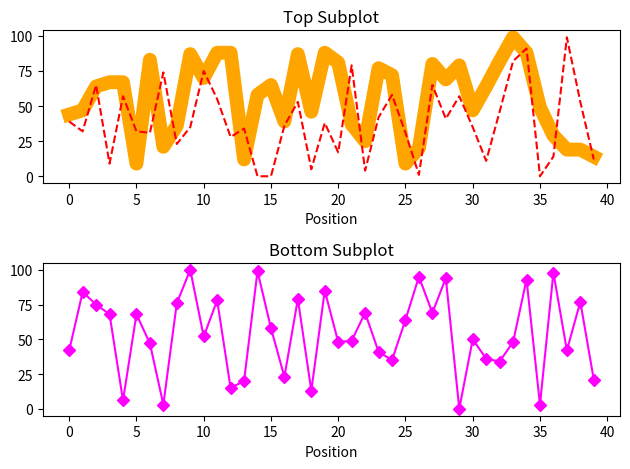

Reproduce this figure in Python.
# Random Plots 

import numpy as np
import matplotlib.pyplot as plt

np.random.seed(0)

List_1 = np.random.randint(0, 101, size = 40)
List_2 = np.random.randint(0, 101, size = 40)
List_3 = np.random.randint(0, 101, size = 40)

fig = plt.figure()
axis = fig.subplots(2, 1) #2 is the rows and 1 is the columns 

axis[0].plot(range(len(List_1)), List_1, color = 'orange', linewidth = 10)
axis[0].plot(range(len(List_2)), List_2, color = 'red', linestyle = '--')
axis[0].set_title('Top Subplot')
axis[0].set_xlabel('Position')

axis[1].plot(range(len(List_3)), List_3, color = 'magenta', marker = 'D')
axis[1].set_title('Bottom Subplot')
axis[1].set_xlabel('Position')

plt.tight_layout()
plt.show()